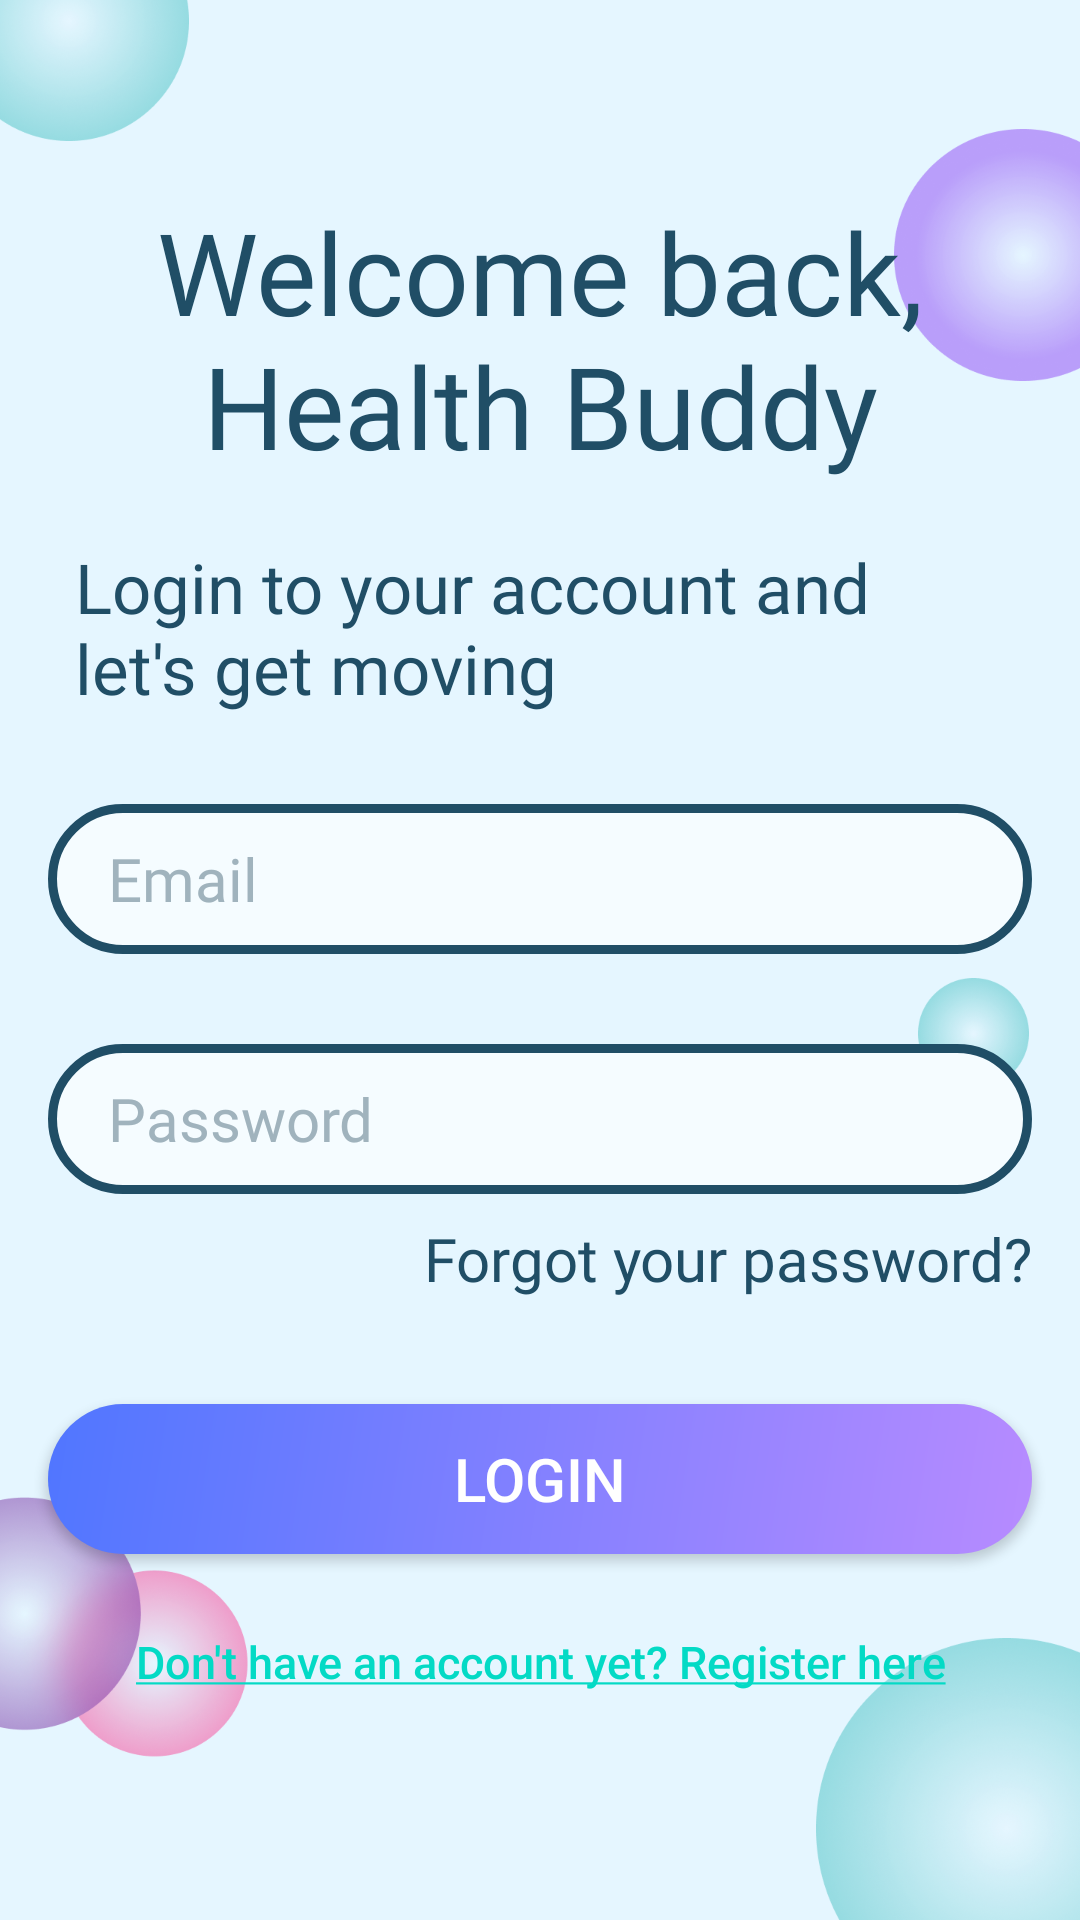

Android layout source for this screen:
<!-- AndroidManifest.xml: application theme Theme.HealthBuddies -->
<!-- res/layout/activity_login.xml -->
<?xml version="1.0" encoding="utf-8"?>
<LinearLayout xmlns:android="http://schemas.android.com/apk/res/android"
    xmlns:app="http://schemas.android.com/apk/res-auto"
    xmlns:tools="http://schemas.android.com/tools"
    android:layout_width="match_parent"
    android:layout_height="match_parent"
    android:orientation="vertical"
    android:background="@drawable/login"
    tools:context=".Login">

    <TextView
        android:layout_width="296dp"
        android:layout_height="wrap_content"
        android:layout_marginTop="65dp"
        android:layout_gravity="center"
        android:layout_marginBottom="20dp"
        android:text="Welcome back, Health Buddy"
        android:textColor="@color/blue"
        android:textAlignment="center"
        android:fontFamily="@font/itim"
        android:textSize="38sp"/>
    <TextView
        android:layout_width="wrap_content"
        android:layout_height="wrap_content"
        android:layout_gravity="center"
        android:layout_marginRight="25dp"
        android:layout_marginLeft="25dp"
        android:layout_marginBottom="10dp"
        android:text="Login to your account and let's get moving"
        android:textColor="@color/blue"
        android:fontFamily="@font/itim"
        android:textSize="23sp"/>

    <EditText
        android:id="@+id/emailtxt"
        android:layout_width="match_parent"
        android:layout_height="50dp"
        android:layout_marginTop="20dp"
        android:layout_marginStart="16dp"
        android:layout_marginEnd="16dp"
        android:textSize="20dp"
        android:hint="Email"
        android:paddingHorizontal="20dp"
        android:fontFamily="@font/itim"
        android:textColorHint="@color/lightgrey"
        android:textColor="@color/lightgrey"
        android:background="@drawable/loginstyle"
        android:inputType="textEmailAddress" />

    <EditText
        android:id="@+id/passwordtxt"
        android:layout_width="match_parent"
        android:layout_height="50dp"
        android:layout_marginTop="30dp"
        android:layout_marginStart="16dp"
        android:layout_marginEnd="16dp"
        android:textSize="20dp"
        android:hint="Password"
        android:paddingHorizontal="20dp"
        android:fontFamily="@font/itim"
        android:textColorHint="@color/lightgrey"
        android:textColor="@color/lightgrey"
        android:background="@drawable/loginstyle"
        android:inputType="textPassword" />
    <TextView
        android:id="@+id/forgotTxtView"
        android:layout_width="wrap_content"
        android:layout_height="wrap_content"
        android:layout_marginTop="8dp"
        android:layout_marginEnd="16dp"
        android:layout_gravity="right"
        android:text="Forgot your password?"
        android:textColor="@color/blue"
        android:fontFamily="@font/itim"
        android:textSize="20sp"/>

    <androidx.appcompat.widget.AppCompatButton
        android:id="@+id/loginbtn"
        android:layout_width="match_parent"
        android:layout_height="50dp"
        android:layout_marginTop="35dp"
        android:layout_marginStart="16dp"
        android:layout_marginEnd="16dp"
        android:textSize="20dp"
        android:text="Login"
        android:textColor="@color/white"
        android:background="@drawable/gradient_bttn"/>

    <Button
        android:id="@+id/Signupbtn"
        android:layout_width="match_parent"
        android:layout_height="wrap_content"
        android:background="@android:color/transparent"
        android:textSize="15dp"
        android:textColor="@color/teal_200"
        android:layout_marginTop="20dp"
        android:layout_marginBottom="70dp"
        android:backgroundTint="@android:color/transparent"
        android:text="@string/signUp"
        android:textAllCaps="false" />


</LinearLayout>
<!-- resources referenced by this layout -->
<resources>
  <color name="blue">#204E66</color>
  
      //Basic colours
  <color name="lightgrey">#A0B3BD</color>
  <color name="teal_200">#FF03DAC5</color>
  <color name="white">#FFFFFFFF</color>
  
  
      //LOGIN
  <!-- drawable gradient_bttn (drawable) -->
  <?xml version="1.0" encoding="utf-8"?>
  <shape xmlns:android="http://schemas.android.com/apk/res/android">
      <gradient
          android:startColor="#5076FF"
          android:endColor="#B78BFF"
          android:angle="315" />
      <corners android:radius="25dp"/>
  </shape>
  <!-- drawable login: png bitmap (drawable, 352285 bytes) -->
  <!-- drawable loginstyle (drawable) -->
  <?xml version="1.0" encoding="utf-8"?>
  <shape xmlns:android="http://schemas.android.com/apk/res/android">
  
      <corners android:radius="25dp"/>
      <solid android:color="#F5FCFF"/>
      <stroke
          android:width="3dp"
          android:color="#204E66"/>
  </shape>
  <string name="signUp"><u>Don\'t have an account yet? Register here</u></string>
  <style name="Theme.HealthBuddies" parent="Theme.MaterialComponents.DayNight.DarkActionBar">
          
          <item name="colorPrimary">#0C7088</item>
          <item name="colorPrimaryVariant">@color/black</item>
          <item name="colorOnPrimary">@color/black</item>
          
          <item name="colorSecondary">@color/teal_200</item>
          <item name="colorSecondaryVariant">@color/teal_700</item>
          <item name="colorOnSecondary">@color/black</item>
          
          <item name="android:statusBarColor">@color/black</item>
          
      </style>
  <color name="black">#FF000000</color>
  <color name="teal_700">#FF018786</color>
</resources>
